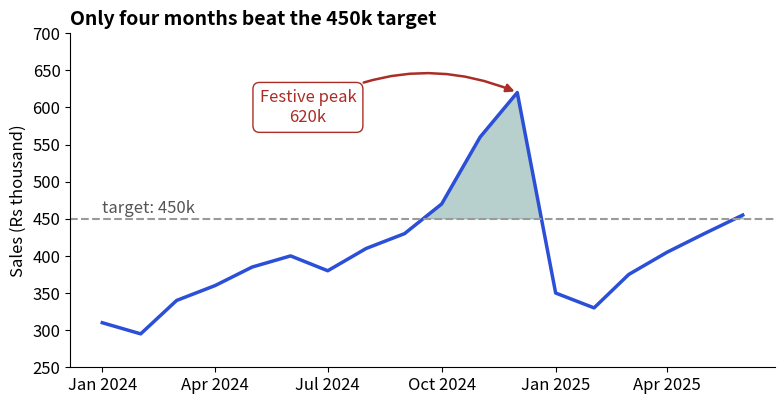

Here is the Python script that generated this plot:
import matplotlib
matplotlib.use("Agg")
import numpy as np, pandas as pd, matplotlib.pyplot as plt
plt.rcParams.update({"figure.figsize": (8, 4.2), "figure.dpi": 110, "font.size": 12,
                     "axes.titlesize": 14, "axes.titleweight": "bold", "axes.titlelocation": "left",
                     "axes.spines.top": False, "axes.spines.right": False})
BLUE, ORANGE, TEAL, RED, PURPLE, GREY = "#2b4fd6", "#b84a22", "#357a70", "#aa2d26", "#6a2fd0", "#9a9a9a"
months = pd.period_range("2024-01", "2025-06", freq="M").to_timestamp()
monthly = pd.Series([310, 295, 340, 360, 385, 400, 380, 410, 430, 470, 560, 620,
                     350, 330, 375, 405, 430, 455], index=months, name="sales_k")
import matplotlib.dates as mdates
fig, ax = plt.subplots()
ax.plot(monthly.index, monthly.values, color=BLUE, lw=2.5)
target = 450
ax.axhline(target, color=GREY, ls="--", lw=1.5)
ax.text(monthly.index[0], target + 8, "target: 450k", color="#555")
ax.fill_between(monthly.index, monthly.values, target, where=monthly.values >= target, color=TEAL, alpha=0.35,
                interpolate=True)
peak = monthly.idxmax()
ax.annotate("Festive peak\n620k", xy=(peak, 620), xytext=(pd.Timestamp("2024-06-15"), 600),
            fontsize=12, ha="center", va="center", color=RED,
            bbox=dict(boxstyle="round,pad=0.4", fc="white", ec=RED),
            arrowprops=dict(arrowstyle="-|>", color=RED, connectionstyle="arc3,rad=-0.25", lw=1.8))
ax.set_ylim(250, 700); ax.set_ylabel("Sales (Rs thousand)")
ax.xaxis.set_major_locator(mdates.MonthLocator(bymonth=[1, 4, 7, 10]))
ax.xaxis.set_major_formatter(mdates.DateFormatter("%b %Y"))
ax.set_title("Only four months beat the 450k target")
fig.tight_layout()
fig.savefig("ch08v_annotate.png", dpi=110)
print("months above target:", monthly[monthly >= target].index.strftime("%b %Y").tolist())
print("saved")
